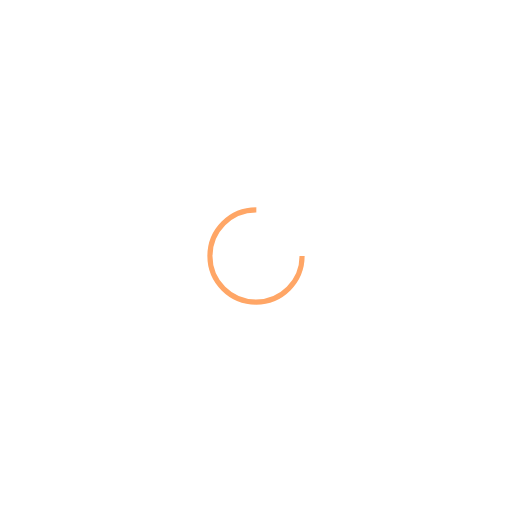
t = 0.00 s
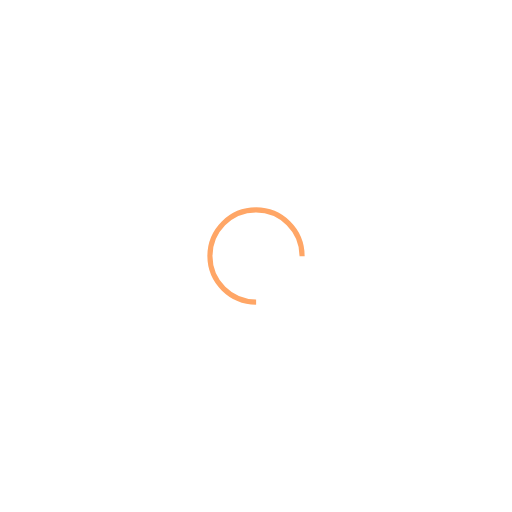
t = 0.24 s
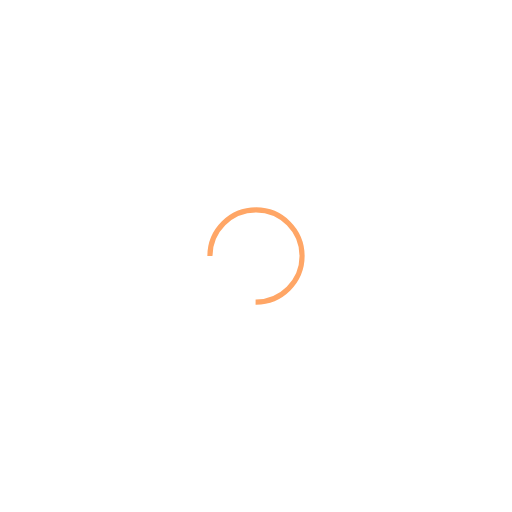
t = 0.48 s
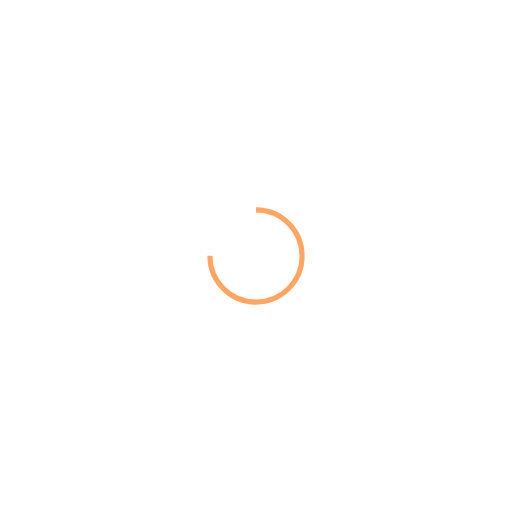
t = 0.72 s

The animated SVG that drew these frames (rendered in a browser with its animation timeline set to each time). Animation: 1 SMIL element (animateTransform=1); one cycle of 0.96 s, repeats indefinitely.

<?xml version="1.0" encoding="utf-8"?>
<svg xmlns="http://www.w3.org/2000/svg"
     xmlns:xlink="http://www.w3.org/1999/xlink"
     style="margin: auto; background: none; display: block; shape-rendering: auto;"
     width="200px"
     height="200px"
     viewBox="0 0 100 100"
     preserveAspectRatio="xMidYMid">

  <circle
    cx="50"
    cy="50"
    fill="none"
    stroke="#ffa666"
    stroke-width="1"
    r="9"
    stroke-dasharray="42.411500823462205 16.13716694115407">

    <animateTransform
      attributeName="transform"
      type="rotate"
      repeatCount="indefinite"
      dur="0.9615384615384615s"
      values="0 50 50;360 50 50"
      keyTimes="0;1">
    </animateTransform>

  </circle>

  <!-- [ldio] generated by https://loading.io/ -->
</svg>
